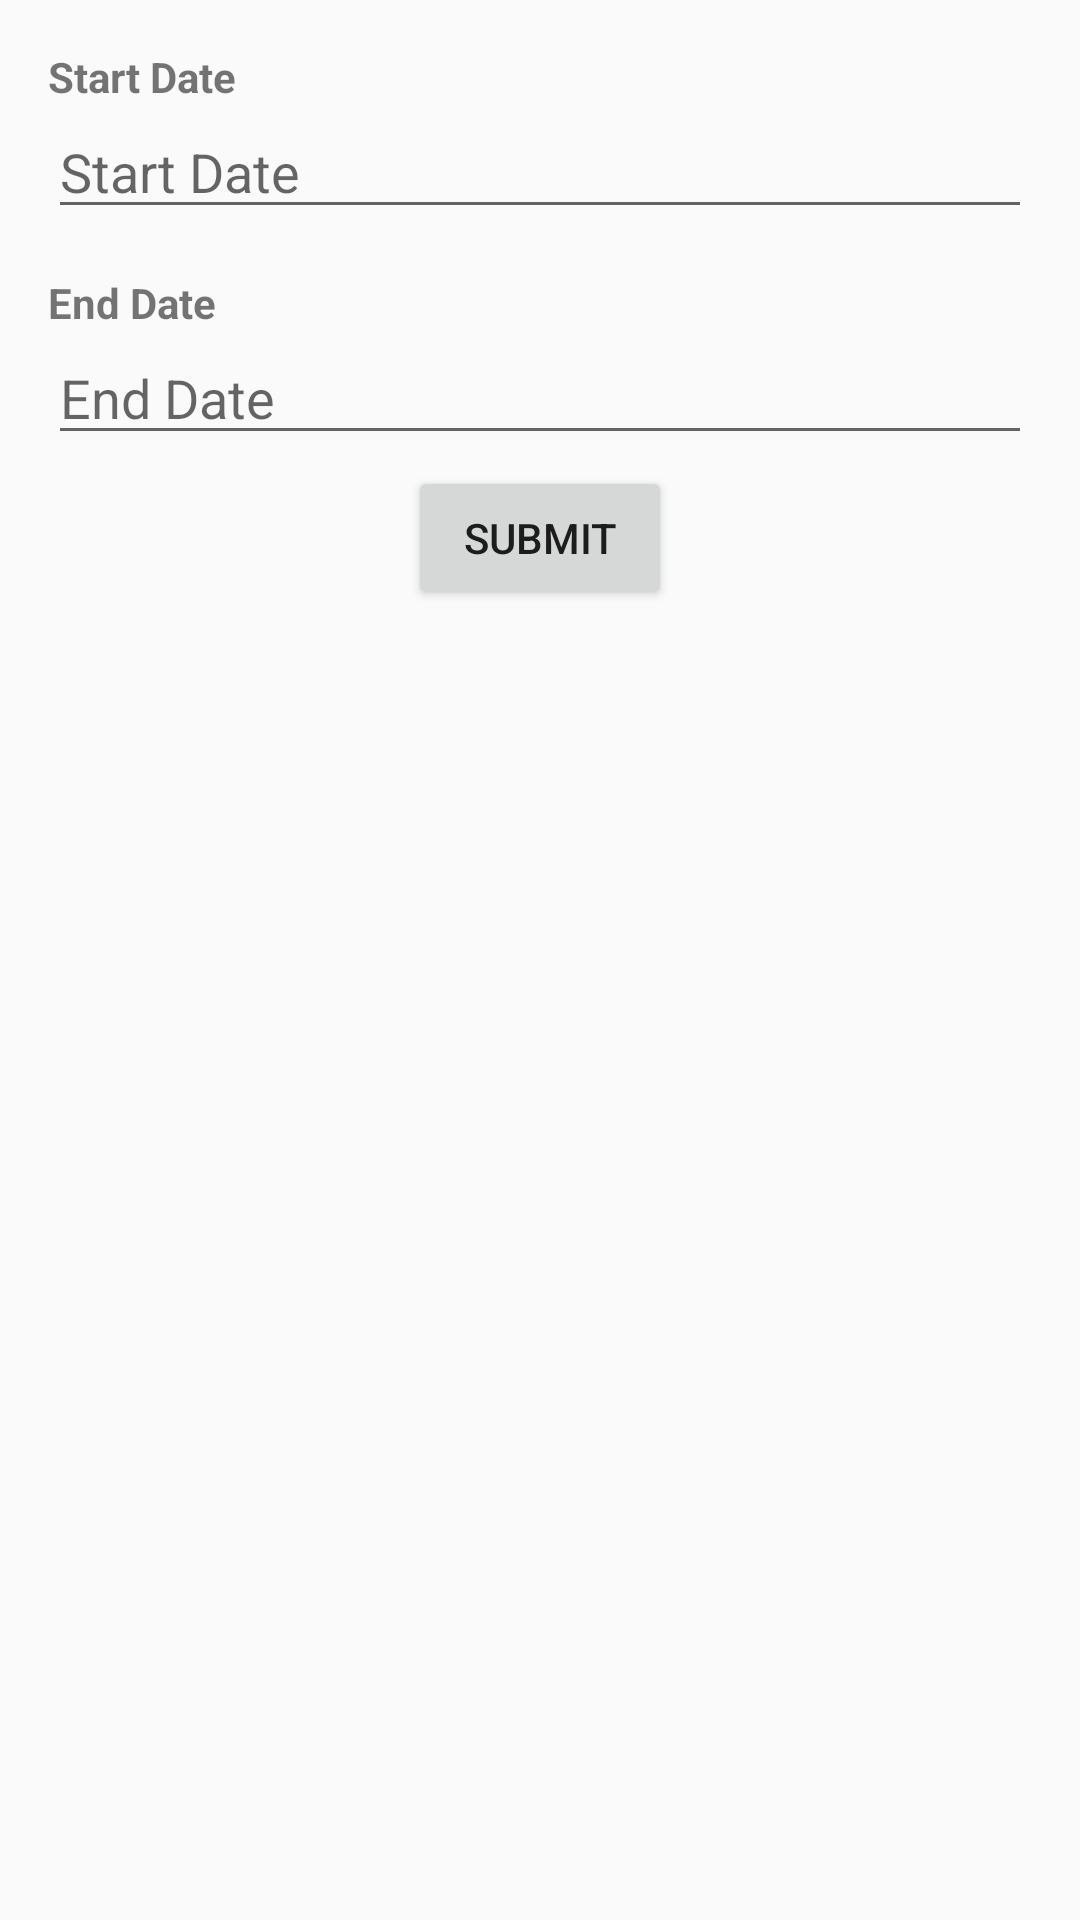

Produce the Android XML layout that renders to this screen, including the resource entries it uses.
<!-- AndroidManifest.xml: application theme Theme.AppCompat.Light.NoActionBar -->
<!-- res/layout/activity_bd.xml -->
<?xml version="1.0" encoding="utf-8"?>
<android.support.constraint.ConstraintLayout xmlns:android="http://schemas.android.com/apk/res/android"
    xmlns:app="http://schemas.android.com/apk/res-auto"
    xmlns:tools="http://schemas.android.com/tools"
    android:id="@+id/relativeLayout3"
    android:layout_width="match_parent"
    android:layout_height="match_parent"
    tools:context="com.drarchita.datecalculator.activities.BetweenDatesActivity">


    <TextView
        android:id="@+id/start_name"
        android:layout_width="0dp"
        android:layout_height="wrap_content"
        android:layout_marginEnd="16dp"
        android:layout_marginStart="16dp"
        android:layout_marginTop="16dp"
        android:text="@string/start_date"
        android:textStyle="bold"
        app:layout_constraintEnd_toEndOf="parent"
        app:layout_constraintStart_toStartOf="parent"
        app:layout_constraintTop_toTopOf="parent" />

    <EditText
        android:id="@+id/start_date"
        android:layout_width="0dp"
        android:layout_height="wrap_content"
        android:layout_marginEnd="16dp"
        android:layout_marginStart="16dp"
        android:hint="@string/start_date"
        android:inputType="date"
        app:layout_constraintEnd_toEndOf="parent"
        app:layout_constraintStart_toStartOf="parent"
        app:layout_constraintTop_toBottomOf="@+id/start_name" />


    <TextView
        android:id="@+id/end_name"
        android:layout_width="0dp"
        android:layout_height="wrap_content"
        android:layout_marginEnd="16dp"
        android:layout_marginStart="16dp"
        android:layout_marginTop="15dp"
        android:text="@string/end_date"
        android:textStyle="bold"
        app:layout_constraintEnd_toEndOf="parent"
        app:layout_constraintStart_toStartOf="parent"
        app:layout_constraintTop_toBottomOf="@+id/start_date" />

    <EditText
        android:id="@+id/end_date"
        android:layout_width="0dp"
        android:layout_height="wrap_content"
        android:layout_marginEnd="16dp"
        android:layout_marginStart="16dp"
        android:hint="@string/end_date"
        android:inputType="date"
        app:layout_constraintEnd_toEndOf="parent"
        app:layout_constraintStart_toStartOf="parent"
        app:layout_constraintTop_toBottomOf="@+id/end_name" />


    <Button
        android:id="@+id/bd_submit"
        android:layout_width="wrap_content"
        android:layout_height="wrap_content"
        android:layout_marginEnd="8dp"
        android:layout_marginStart="8dp"
        android:layout_marginTop="45dp"
        android:text="@string/text_submit"
        app:layout_constraintEnd_toEndOf="parent"
        app:layout_constraintStart_toStartOf="parent"
        app:layout_constraintTop_toTopOf="@+id/end_date" />


    <TextView
        android:id="@+id/bd_result_text"
        android:layout_width="wrap_content"
        android:layout_height="wrap_content"
        android:layout_marginTop="16dp"
        android:textSize="20sp"
        android:textStyle="bold"
        app:layout_constraintEnd_toEndOf="parent"
        app:layout_constraintStart_toStartOf="parent"
        app:layout_constraintTop_toBottomOf="@+id/bd_submit" />


</android.support.constraint.ConstraintLayout>
<!-- resources referenced by this layout -->
<resources>
  <string name="end_date">End Date</string>
  <string name="start_date">Start Date</string>
  <string name="text_submit">Submit</string>
</resources>
